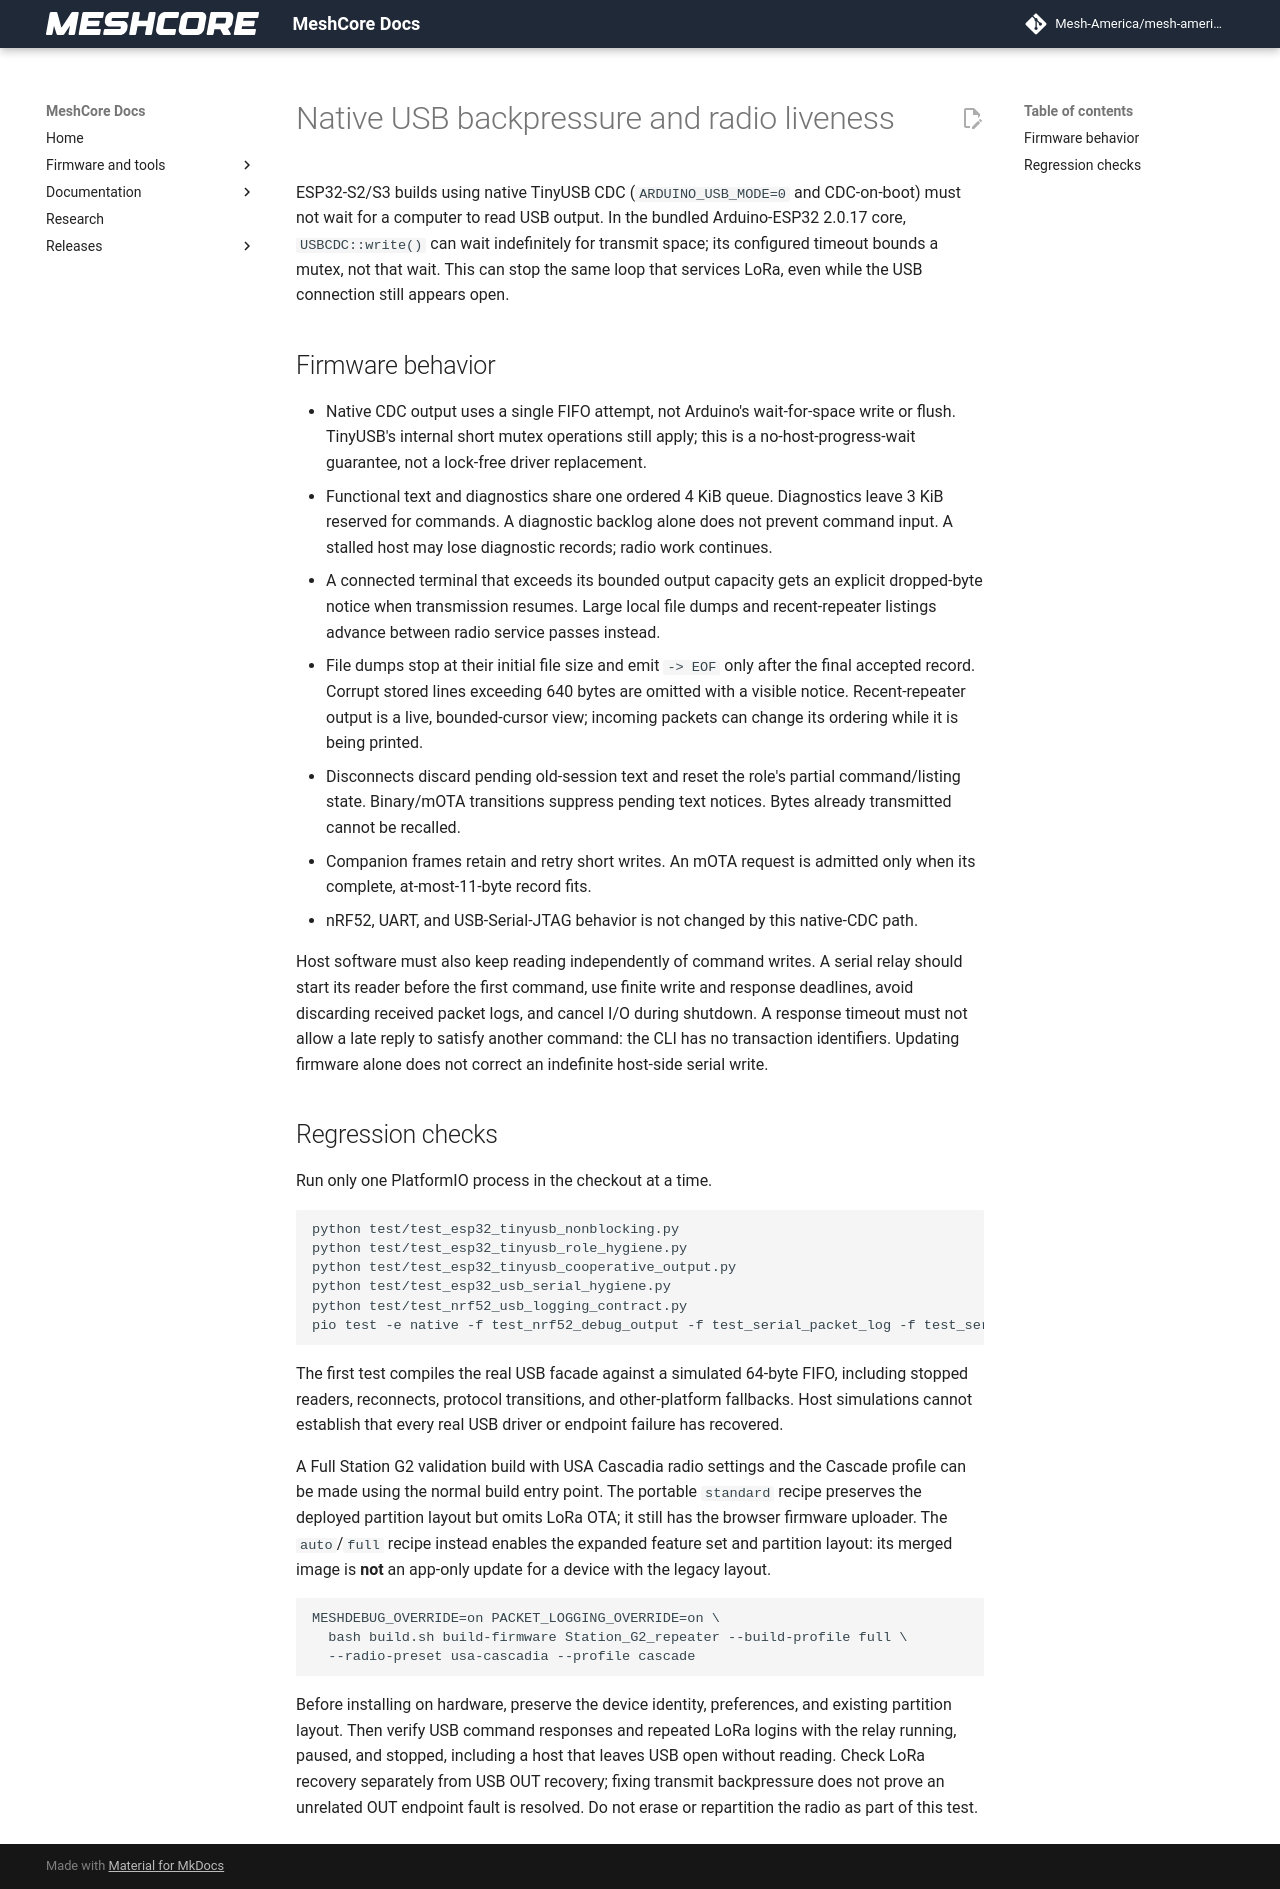

repository: Mesh-America/mesh-america-quake-repeater · page: test-results/usb_serial_backpressure/index.html · generator: mkdocs

# Native USB backpressure and radio liveness

ESP32-S2/S3 builds using native TinyUSB CDC (`ARDUINO_USB_MODE=0` and
CDC-on-boot) must not wait for a computer to read USB output. In the bundled
Arduino-ESP32 2.0.17 core, `USBCDC::write()` can wait indefinitely for transmit
space; its configured timeout bounds a mutex, not that wait. This can stop the
same loop that services LoRa, even while the USB connection still appears open.

## Firmware behavior

- Native CDC output uses a single FIFO attempt, not Arduino's wait-for-space
  write or flush. TinyUSB's internal short mutex operations still apply; this
  is a no-host-progress-wait guarantee, not a lock-free driver replacement.
- Functional text and diagnostics share one ordered 4 KiB queue. Diagnostics
  leave 3 KiB reserved for commands. A diagnostic backlog alone does not prevent
  command input. A stalled host may lose diagnostic records; radio work continues.
- A connected terminal that exceeds its bounded output capacity gets an explicit
  dropped-byte notice when transmission resumes. Large local file dumps and
  recent-repeater listings advance between radio service passes instead.
- File dumps stop at their initial file size and emit `-> EOF` only after the
  final accepted record. Corrupt stored lines exceeding 640 bytes are omitted
  with a visible notice. Recent-repeater output is a live, bounded-cursor view;
  incoming packets can change its ordering while it is being printed.
- Disconnects discard pending old-session text and reset the role's partial
  command/listing state. Binary/mOTA transitions suppress pending text notices.
  Bytes already transmitted cannot be recalled.
- Companion frames retain and retry short writes. An mOTA request is admitted
  only when its complete, at-most-11-byte record fits.
- nRF52, UART, and USB-Serial-JTAG behavior is not changed by this native-CDC path.

Host software must also keep reading independently of command writes. A serial
relay should start its reader before the first command, use finite write and
response deadlines, avoid discarding received packet logs, and cancel I/O during
shutdown. A response timeout must not allow a late reply to satisfy another
command: the CLI has no transaction identifiers. Updating firmware alone does
not correct an indefinite host-side serial write.

## Regression checks

Run only one PlatformIO process in the checkout at a time.

```sh
python test/test_esp32_tinyusb_nonblocking.py
python test/test_esp32_tinyusb_role_hygiene.py
python test/test_esp32_tinyusb_cooperative_output.py
python test/test_esp32_usb_serial_hygiene.py
python test/test_nrf52_usb_logging_contract.py
pio test -e native -f test_nrf52_debug_output -f test_serial_packet_log -f test_serial_mode_switch -f test_mesh_tables
```

The first test compiles the real USB facade against a simulated 64-byte FIFO,
including stopped readers, reconnects, protocol transitions, and other-platform
fallbacks. Host simulations cannot establish that every real USB driver or
endpoint failure has recovered.

A Full Station G2 validation build with USA Cascadia radio settings and the Cascade
profile can be made using the normal build entry point. The portable `standard`
recipe preserves the deployed partition layout but omits LoRa OTA; it still has
the browser firmware uploader. The `auto`/`full` recipe instead enables the
expanded feature set and partition layout: its merged image is **not** an
app-only update for a device with the legacy layout.

```sh
MESHDEBUG_OVERRIDE=on PACKET_LOGGING_OVERRIDE=on \
  bash build.sh build-firmware Station_G2_repeater --build-profile full \
  --radio-preset usa-cascadia --profile cascade
```

Before installing on hardware, preserve the device identity, preferences, and
existing partition layout. Then verify USB command responses and repeated LoRa
logins with the relay running, paused, and stopped, including a host that leaves
USB open without reading. Check LoRa recovery separately from USB OUT recovery;
fixing transmit backpressure does not prove an unrelated OUT endpoint fault is
resolved. Do not erase or repartition the radio as part of this test.
